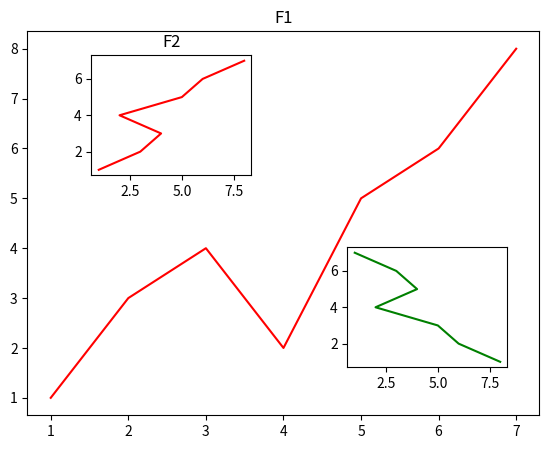

Reproduce this figure in Python.
import numpy as np
import matplotlib.pyplot as plt

fig = plt.figure()
x = list(range(1, 8))
y = [1, 3, 4, 2, 5, 6, 8]

left, bottom, width, height = 0.1, 0.1, 0.8, 0.8
ax1 = fig.add_axes([left, bottom, width, height])
ax1.plot(x, y, 'r')
ax1.set_title("F1")


left, bottom, width, height = 0.2, 0.6, 0.25, 0.25
ax2 = fig.add_axes([left, bottom, width, height])
ax2.plot(y, x, 'r')
ax2.set_title("F2")


plt.axes([.6, .2, .25, .25])
plt.plot(y[::-1], x, 'g')
plt.show()
